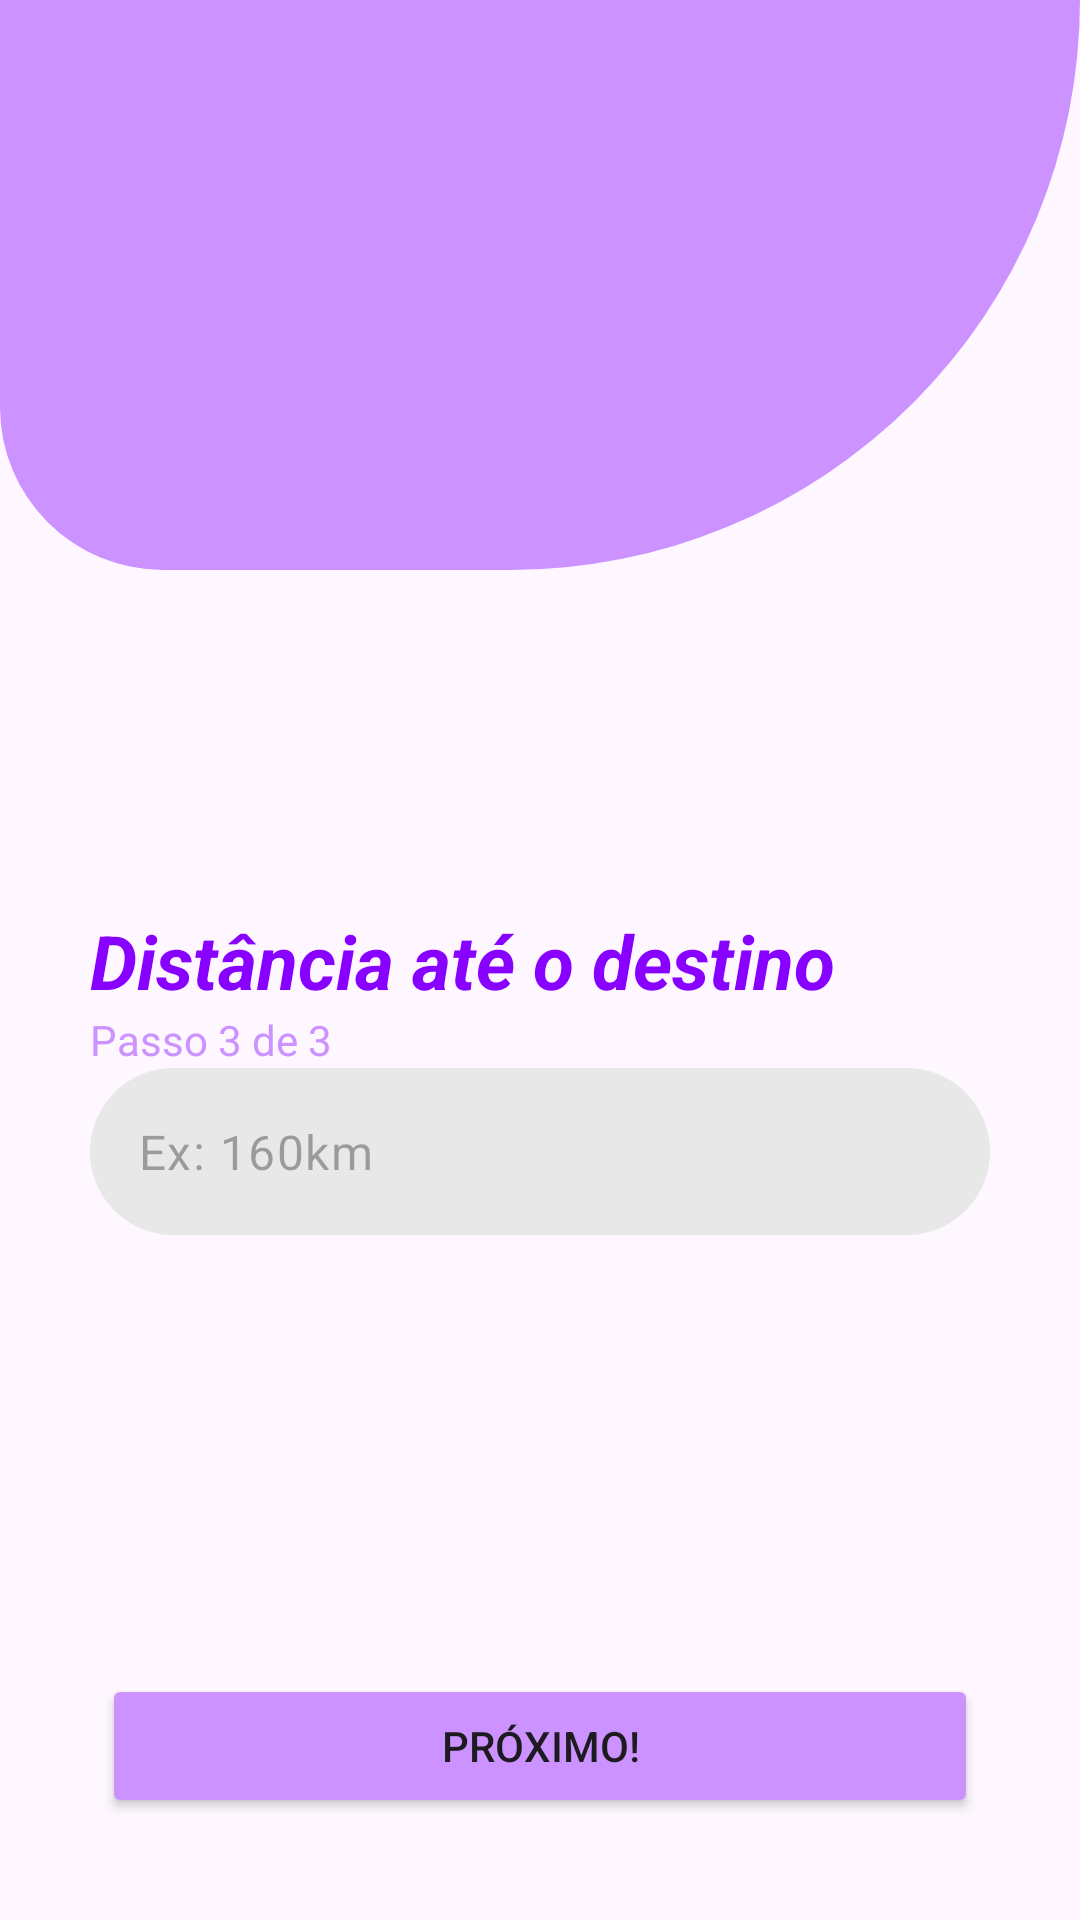

Android layout source for this screen:
<!-- AndroidManifest.xml: application theme Theme.Calculadora_Gasolina -->
<!-- res/layout/activity_tela_distancia.xml -->
<?xml version="1.0" encoding="utf-8"?>
<androidx.constraintlayout.widget.ConstraintLayout xmlns:android="http://schemas.android.com/apk/res/android"
    xmlns:app="http://schemas.android.com/apk/res-auto"
    xmlns:tools="http://schemas.android.com/tools"
    android:id="@+id/main"
    android:layout_width="match_parent"
    android:layout_height="match_parent"
    tools:context=".tela_distancia">

    <LinearLayout
        android:id="@+id/vg_shape_fundo"
        android:layout_width="match_parent"
        android:layout_height="match_parent"
        android:background="@drawable/shape_fundo_tela1"
        android:orientation="vertical"
        android:layout_marginBottom="450dp"
        app:layout_constraintBottom_toBottomOf="parent"
        app:layout_constraintEnd_toEndOf="parent"
        app:layout_constraintStart_toStartOf="parent"
        app:layout_constraintTop_toTopOf="parent"/>

    <TextView
        android:id="@+id/textView"
        android:layout_width="wrap_content"
        android:layout_height="wrap_content"
        android:text="Distância até o destino"
        android:textStyle="bold|italic"
        android:textSize="25sp"
        android:textColor="@color/primaria"
        android:layout_marginStart="30dp"
        app:layout_constraintBottom_toBottomOf="parent"
        app:layout_constraintStart_toStartOf="parent"
        app:layout_constraintTop_toTopOf="parent"/>

    <TextView
        android:id="@+id/textView2"
        android:layout_width="wrap_content"
        android:layout_height="wrap_content"
        android:text="Passo 3 de 3"
        android:textColor="@color/secundaria"
        android:layout_marginStart="30dp"
        app:layout_constraintStart_toStartOf="parent"
        app:layout_constraintTop_toBottomOf="@+id/textView" />

    <com.google.android.material.textfield.TextInputLayout
        android:layout_width="match_parent"
        android:layout_height="wrap_content"
        android:layout_marginStart="30dp"
        android:layout_marginEnd="30dp"
        app:layout_constraintEnd_toEndOf="parent"
        app:layout_constraintStart_toStartOf="parent"
        app:layout_constraintTop_toBottomOf="@+id/textView2"
        app:hintEnabled="false">

        <com.google.android.material.textfield.TextInputEditText
            android:id="@+id/edtDistancia"
            android:layout_width="match_parent"
            android:layout_height="wrap_content"
            android:background="@drawable/rounded_bg"
            android:hint="Ex: 160km"
            android:maxLength="5"
            android:inputType="numberDecimal"/>
    </com.google.android.material.textfield.TextInputLayout>

    <Button
        android:id="@+id/btn_proximo_3"
        android:layout_width="match_parent"
        android:layout_height="wrap_content"
        android:text="Próximo!"
        android:backgroundTint="@color/secundaria"
        android:layout_marginBottom="34dp"
        android:layout_marginStart="34dp"
        android:layout_marginEnd="34dp"
        app:layout_constraintBottom_toBottomOf="parent"
        app:layout_constraintEnd_toEndOf="parent"
        app:layout_constraintStart_toStartOf="parent" />

</androidx.constraintlayout.widget.ConstraintLayout>
<!-- resources referenced by this layout -->
<resources>
  <color name="primaria">#8800FF</color>
  <color name="secundaria">#CC92FF</color>
  <!-- drawable rounded_bg (drawable) -->
  <?xml version="1.0" encoding="utf-8"?>
  <shape xmlns:android="http://schemas.android.com/apk/res/android">
      <solid android:color="#E8E8E8"></solid>
      <corners
         android:radius="30dp">
  
      </corners>
  </shape>
  <!-- drawable shape_fundo_tela1 (drawable) -->
  <?xml version="1.0" encoding="utf-8"?>
  <shape xmlns:android="http://schemas.android.com/apk/res/android">
      <solid android:color="@color/secundaria"></solid>
      <corners
          android:bottomLeftRadius="100dp"
          android:bottomRightRadius="350dp">
  
      </corners>
  
  
  </shape>
  <style name="Theme.Calculadora_Gasolina" parent="Base.Theme.Calculadora_Gasolina" />
  <style name="Base.Theme.Calculadora_Gasolina" parent="Theme.Material3.DayNight.NoActionBar">
          
        <item name="colorPrimary">@color/secundaria</item>
      </style>
</resources>
